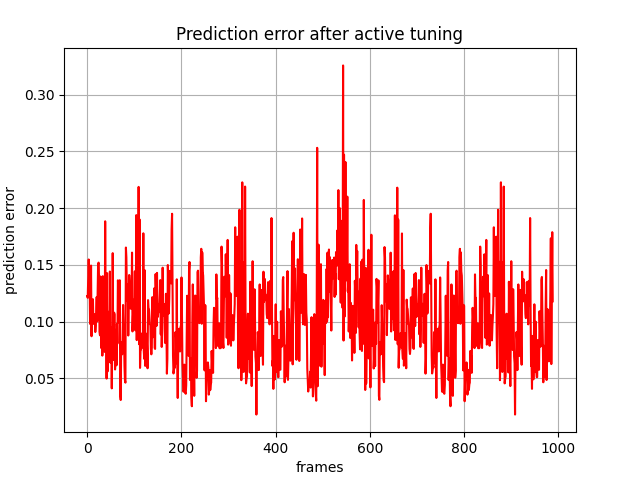

Values plotted in this chart, from the file beside it:
, 0
0, 0.1225
1, 0.121
2, 0.14
3, 0.1548
4, 0.1354
5, 0.1336
6, 0.09804
7, 0.1043
8, 0.1494
9, 0.08716
10, 0.1134
11, 0.1011
12, 0.1197
13, 0.09805
14, 0.09831
15, 0.1007
16, 0.1066
17, 0.09085
18, 0.09648
19, 0.1091
20, 0.1217
21, 0.1002
22, 0.1242
23, 0.1501
24, 0.152
25, 0.1384
26, 0.09113
27, 0.08798
28, 0.1398
29, 0.09727
30, 0.07666
31, 0.1358
32, 0.0701
33, 0.14
34, 0.08223
35, 0.1354
36, 0.08653
37, 0.07336
38, 0.1884
39, 0.1074
40, 0.1202
41, 0.04988
42, 0.1427
43, 0.05611
44, 0.07297
45, 0.07073
46, 0.1087
47, 0.07287
48, 0.1441
49, 0.06399
50, 0.095
51, 0.07684
52, 0.04124
53, 0.07854
54, 0.1603
55, 0.07313
56, 0.06632
57, 0.1079
58, 0.1063
59, 0.05789
... 929 more rows
